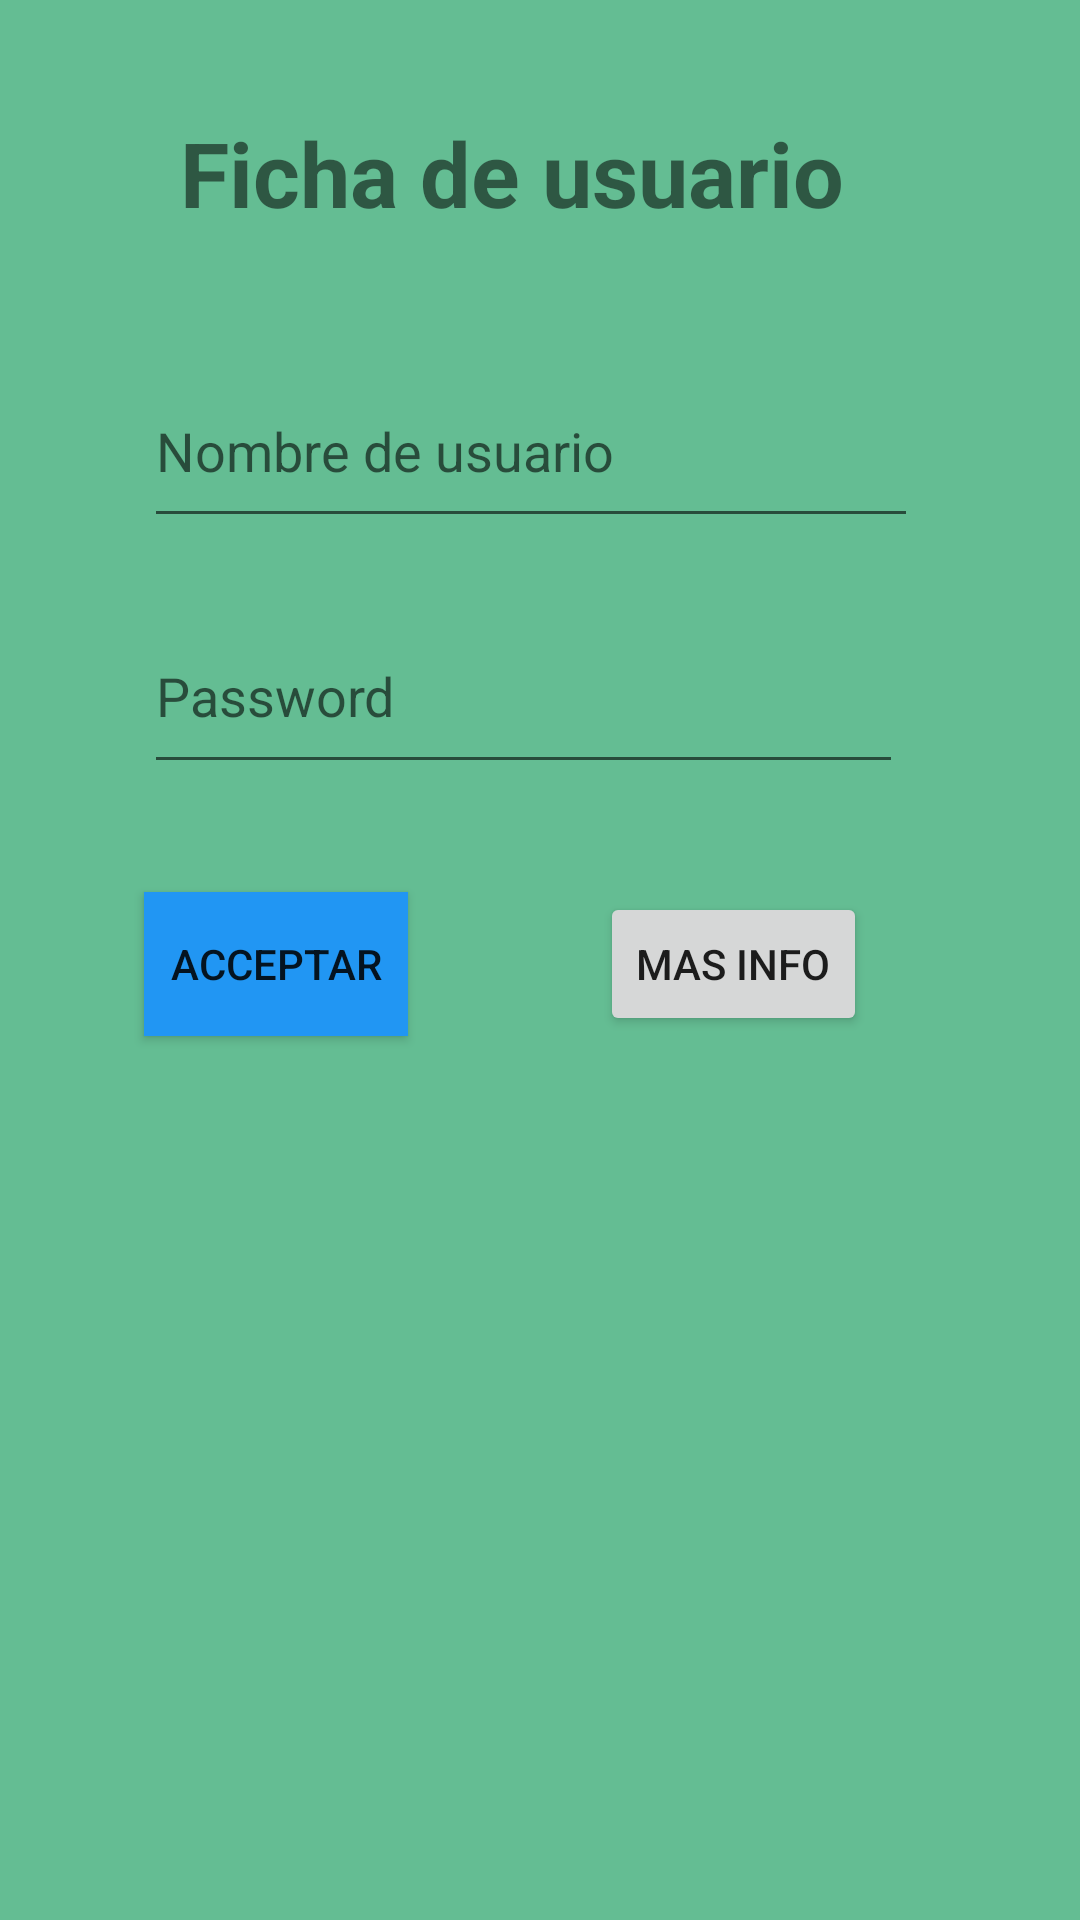

This screen was rendered from an Android layout file. Write that file and the resources it references.
<!-- AndroidManifest.xml: application theme Theme.ComunicacionEntreActivities -->
<!-- res/layout/activity_main.xml -->
<?xml version="1.0" encoding="utf-8"?>
<androidx.constraintlayout.widget.ConstraintLayout xmlns:android="http://schemas.android.com/apk/res/android"
    xmlns:app="http://schemas.android.com/apk/res-auto"
    xmlns:tools="http://schemas.android.com/tools"
    android:layout_width="match_parent"
    android:layout_height="match_parent"
    android:background="#64BD93"
    tools:context=".MainActivity">

    <TextView
        android:id="@+id/textView"
        android:layout_width="281dp"
        android:layout_height="49dp"
        android:text="Ficha de usuario"
        android:textStyle="bold"
        android:textAlignment="center"
        android:textSize="30dp"
        app:layout_constraintBottom_toBottomOf="parent"
        app:layout_constraintHorizontal_bias="0.384"
        app:layout_constraintLeft_toLeftOf="parent"
        app:layout_constraintRight_toRightOf="parent"
        app:layout_constraintTop_toTopOf="parent"
        app:layout_constraintVertical_bias="0.063" />

    <EditText
        android:id="@+id/editName"
        android:layout_width="258dp"
        android:layout_height="61dp"
        android:layout_marginStart="48dp"
        android:layout_marginTop="32dp"
        android:ems="10"
        android:hint="Nombre de usuario"
        android:inputType="textPersonName"
        app:layout_constraintStart_toStartOf="parent"
        app:layout_constraintTop_toBottomOf="@+id/textView" />

    <EditText
        android:id="@+id/editPass"
        android:layout_width="253dp"
        android:layout_height="62dp"
        android:layout_marginStart="48dp"
        android:layout_marginTop="20dp"
        android:ems="10"
        android:hint="Password"
        android:inputType="textPersonName"
        app:layout_constraintStart_toStartOf="parent"
        app:layout_constraintTop_toBottomOf="@+id/editName" />

    <Button
        android:id="@+id/btnMore"
        android:layout_width="wrap_content"
        android:layout_height="wrap_content"
        android:layout_marginStart="64dp"
        android:layout_marginTop="36dp"
        android:text="Mas Info"
        app:layout_constraintStart_toEndOf="@+id/btnAceptar"
        app:layout_constraintTop_toBottomOf="@+id/editPass" />

    <Button
        android:id="@+id/btnAceptar"
        android:layout_width="wrap_content"
        android:layout_height="wrap_content"
        android:layout_marginStart="48dp"
        android:layout_marginTop="36dp"
        android:background="#2196F3"
        android:text="Acceptar"
        app:layout_constraintStart_toStartOf="parent"
        app:layout_constraintTop_toBottomOf="@+id/editPass" />

</androidx.constraintlayout.widget.ConstraintLayout>
<!-- resources referenced by this layout -->
<resources>
  <style name="Theme.ComunicacionEntreActivities" parent="Theme.MaterialComponents.DayNight.DarkActionBar">
          
          <item name="colorPrimary">@color/purple_500</item>
          <item name="colorPrimaryVariant">@color/purple_700</item>
          <item name="colorOnPrimary">@color/white</item>
          
          <item name="colorSecondary">@color/teal_200</item>
          <item name="colorSecondaryVariant">@color/teal_700</item>
          <item name="colorOnSecondary">@color/black</item>
          
          <item name="android:statusBarColor" tools:targetApi="l">?attr/colorPrimaryVariant</item>
          
      </style>
  <!-- not gathered from this repository: default colours our renderer supplied (Android Studio template values) -->
  <color name="purple_500">#FF6200EE</color>
  <color name="purple_700">#FF3700B3</color>
  <color name="teal_200">#FF03DAC5</color>
  <color name="teal_700">#FF018786</color>
  <color name="black">#FF000000</color>
  <color name="white">#FFFFFFFF</color>
</resources>
